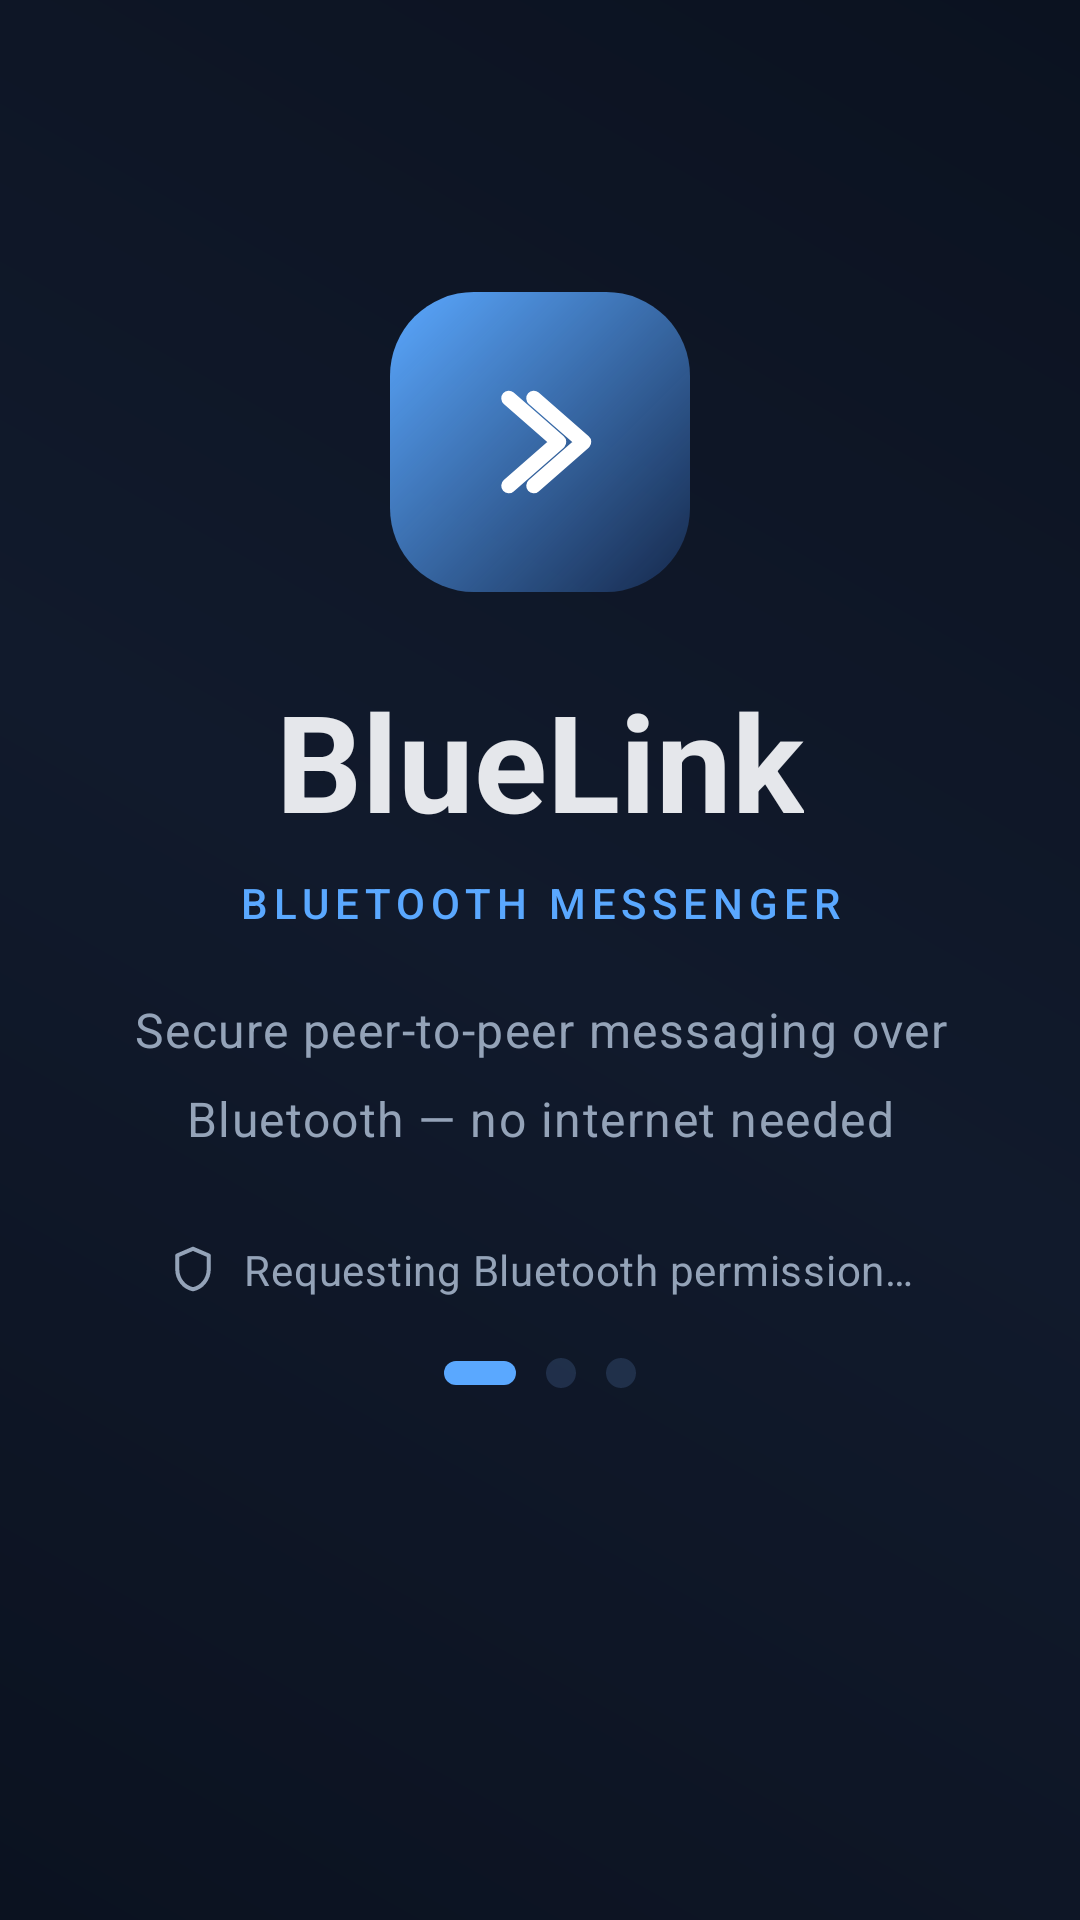

Here is an Android app screen rendered from its layout file. Give the layout XML and the strings, colors and styles it references.
<!-- AndroidManifest.xml: application theme Theme.OfflineChatSecure -->
<!-- res/layout/activity_splash.xml -->
<?xml version="1.0" encoding="utf-8"?>
<androidx.constraintlayout.widget.ConstraintLayout xmlns:android="http://schemas.android.com/apk/res/android"
    xmlns:app="http://schemas.android.com/apk/res-auto"
    xmlns:tools="http://schemas.android.com/tools"
    android:layout_width="match_parent"
    android:layout_height="match_parent"
    android:background="@drawable/bg_screen_gradient"
    tools:context=".activities.SplashActivity">

    <FrameLayout
        android:id="@+id/logoCard"
        android:layout_width="100dp"
        android:layout_height="100dp"
        android:layout_marginBottom="26dp"
        android:background="@drawable/bg_splash_logo"
        android:elevation="2dp"
        app:layout_constraintBottom_toTopOf="@id/tvSplashTitle"
        app:layout_constraintEnd_toEndOf="parent"
        app:layout_constraintStart_toStartOf="parent"
        app:layout_constraintTop_toTopOf="parent"
        app:layout_constraintVertical_chainStyle="packed">

        <ImageView
            android:layout_width="50dp"
            android:layout_height="50dp"
            android:layout_gravity="center"
            android:contentDescription="@string/app_name"
            android:src="@drawable/ic_bluelink_logo"
            app:tint="@color/app_on_primary" />

    </FrameLayout>

    <TextView
        android:id="@+id/tvSplashTitle"
        android:layout_width="wrap_content"
        android:layout_height="wrap_content"
        android:layout_marginBottom="8dp"
        android:text="@string/app_name"
        android:textAppearance="@style/TextAppearance.Material3.DisplayMedium"
        android:textColor="@color/app_on_surface"
        android:textStyle="bold"
        app:layout_constraintBottom_toTopOf="@id/tvSplashTagline"
        app:layout_constraintEnd_toEndOf="parent"
        app:layout_constraintStart_toStartOf="parent"
        app:layout_constraintTop_toBottomOf="@id/logoCard" />

    <TextView
        android:id="@+id/tvSplashTagline"
        android:layout_width="wrap_content"
        android:layout_height="wrap_content"
        android:layout_marginBottom="22dp"
        android:letterSpacing="0.14"
        android:text="@string/splash_tagline"
        android:textAllCaps="true"
        android:textAppearance="@style/TextAppearance.Material3.TitleSmall"
        android:textColor="@color/app_primary"
        app:layout_constraintBottom_toTopOf="@id/tvSplashSubtitle"
        app:layout_constraintEnd_toEndOf="parent"
        app:layout_constraintStart_toStartOf="parent"
        app:layout_constraintTop_toBottomOf="@id/tvSplashTitle" />

    <TextView
        android:id="@+id/tvSplashSubtitle"
        android:layout_width="0dp"
        android:layout_height="wrap_content"
        android:layout_marginStart="34dp"
        android:layout_marginEnd="34dp"
        android:layout_marginBottom="30dp"
        android:gravity="center"
        android:lineSpacingMultiplier="1.5"
        android:text="@string/splash_auth_message"
        android:textAppearance="@style/TextAppearance.Material3.BodyLarge"
        android:textColor="@color/app_on_surface_variant"
        app:layout_constraintBottom_toTopOf="@id/splashStatusRow"
        app:layout_constraintEnd_toEndOf="parent"
        app:layout_constraintStart_toStartOf="parent"
        app:layout_constraintTop_toBottomOf="@id/tvSplashTagline" />

    <LinearLayout
        android:id="@+id/splashStatusRow"
        android:layout_width="wrap_content"
        android:layout_height="wrap_content"
        android:layout_marginBottom="20dp"
        android:gravity="center_vertical"
        android:orientation="horizontal"
        app:layout_constraintBottom_toTopOf="@id/progressScanning"
        app:layout_constraintEnd_toEndOf="parent"
        app:layout_constraintStart_toStartOf="parent"
        app:layout_constraintTop_toBottomOf="@id/tvSplashSubtitle">

        <ImageView
            android:layout_width="18dp"
            android:layout_height="18dp"
            android:layout_marginEnd="8dp"
            android:contentDescription="@null"
            android:src="@drawable/ic_shield_line"
            app:tint="@color/app_on_surface_variant" />

        <TextView
            android:layout_width="wrap_content"
            android:layout_height="wrap_content"
            android:text="@string/splash_permission_request"
            android:textAppearance="@style/TextAppearance.Material3.BodyMedium"
            android:textColor="@color/app_on_surface_variant" />

    </LinearLayout>

    <LinearLayout
        android:id="@+id/progressScanning"
        android:layout_width="wrap_content"
        android:layout_height="wrap_content"
        android:layout_marginBottom="80dp"
        android:gravity="center"
        android:orientation="horizontal"
        app:layout_constraintBottom_toBottomOf="parent"
        app:layout_constraintEnd_toEndOf="parent"
        app:layout_constraintStart_toStartOf="parent"
        app:layout_constraintTop_toBottomOf="@id/splashStatusRow">

        <View
            android:layout_width="24dp"
            android:layout_height="8dp"
            android:background="@drawable/bg_pager_active" />

        <View
            android:layout_width="10dp"
            android:layout_height="10dp"
            android:layout_marginStart="10dp"
            android:background="@drawable/bg_pager_inactive" />

        <View
            android:layout_width="10dp"
            android:layout_height="10dp"
            android:layout_marginStart="10dp"
            android:background="@drawable/bg_pager_inactive" />

    </LinearLayout>

    <com.google.android.material.card.MaterialCardView
        android:layout_width="44dp"
        android:layout_height="44dp"
        android:layout_marginBottom="14dp"
        android:visibility="gone"
        app:cardBackgroundColor="#2B2F3746"
        app:cardCornerRadius="22dp"
        app:cardElevation="0dp"
        app:strokeColor="#505A6A84"
        app:strokeWidth="1dp"
        app:layout_constraintBottom_toBottomOf="parent"
        app:layout_constraintEnd_toEndOf="parent"
        app:layout_constraintStart_toStartOf="parent">

        <ImageView
            android:layout_width="20dp"
            android:layout_height="20dp"
            android:layout_gravity="center"
            android:contentDescription="@null"
            android:src="@drawable/ic_chevron_down"
            app:tint="@color/app_on_surface_variant" />

    </com.google.android.material.card.MaterialCardView>

</androidx.constraintlayout.widget.ConstraintLayout>
<!-- resources referenced by this layout -->
<resources>
  <color name="app_on_primary">#FFFFFFFF</color>
  <color name="app_on_surface">#FFE5E7EB</color>
  <color name="app_on_surface_variant">#FF94A3B8</color>
  <color name="app_primary">#5AA8FF</color>
  <!-- drawable bg_pager_active (drawable) -->
  <?xml version="1.0" encoding="utf-8"?>
  <shape xmlns:android="http://schemas.android.com/apk/res/android" android:shape="rectangle">
      <size
          android:width="24dp"
          android:height="8dp" />
      <corners android:radius="6dp" />
      <solid android:color="@color/app_primary" />
  </shape>
  <!-- drawable bg_pager_inactive (drawable) -->
  <?xml version="1.0" encoding="utf-8"?>
  <shape xmlns:android="http://schemas.android.com/apk/res/android" android:shape="oval">
      <size
          android:width="10dp"
          android:height="10dp" />
      <solid android:color="#3F5679B2" />
  </shape>
  <!-- drawable bg_screen_gradient (drawable) -->
  <?xml version="1.0" encoding="utf-8"?>
  <shape xmlns:android="http://schemas.android.com/apk/res/android" android:shape="rectangle">
      <gradient
          android:angle="45"
          android:startColor="@color/screen_grad_start"
          android:centerColor="@color/screen_grad_mid"
          android:endColor="@color/screen_grad_end" />
  </shape>
  <!-- drawable bg_splash_logo (drawable) -->
  <?xml version="1.0" encoding="utf-8"?>
  <shape xmlns:android="http://schemas.android.com/apk/res/android" android:shape="rectangle">
      <gradient
          android:angle="315"
          android:startColor="@color/app_primary"
          android:endColor="@color/app_primary_soft" />
      <corners android:radius="28dp" />
  </shape>
  <!-- drawable ic_chevron_down (drawable) -->
  <?xml version="1.0" encoding="utf-8"?>
  <vector xmlns:android="http://schemas.android.com/apk/res/android"
      android:width="24dp"
      android:height="24dp"
      android:viewportWidth="24"
      android:viewportHeight="24">
      <path
          android:fillColor="#00000000"
          android:pathData="M7,9 L12,14 L17,9"
          android:strokeColor="#FFFFFFFF"
          android:strokeLineCap="round"
          android:strokeLineJoin="round"
          android:strokeWidth="2.2" />
  </vector>
  <!-- drawable ic_shield_line (drawable) -->
  <?xml version="1.0" encoding="utf-8"?>
  <vector xmlns:android="http://schemas.android.com/apk/res/android"
      android:width="24dp"
      android:height="24dp"
      android:viewportWidth="24"
      android:viewportHeight="24">
      <path
          android:fillColor="#00000000"
          android:pathData="M12,3 L19,6 V12 C19,16.5 16,20.2 12,21 C8,20.2 5,16.5 5,12 V6 Z"
          android:strokeColor="#FFFFFFFF"
          android:strokeLineJoin="round"
          android:strokeWidth="1.8" />
  </vector>
  <string name="app_name">BlueLink</string>
  <string name="splash_auth_message">Secure peer-to-peer messaging over Bluetooth — no internet needed</string>
  <string name="splash_permission_request">Requesting Bluetooth permission…</string>
  <string name="splash_tagline">Bluetooth Messenger</string>
  <style name="Theme.OfflineChatSecure" parent="Base.Theme.OfflineChatSecure" />
  <color name="screen_grad_start">#FF0B1220</color>
  <color name="screen_grad_mid">#FF111A2C</color>
  <color name="screen_grad_end">#FF0B1220</color>
  <color name="app_primary_soft">#332D6BD8</color>
  <color name="app_surface">#FF0B1220</color>
  <color name="card_background">#FF131C2E</color>
</resources>
